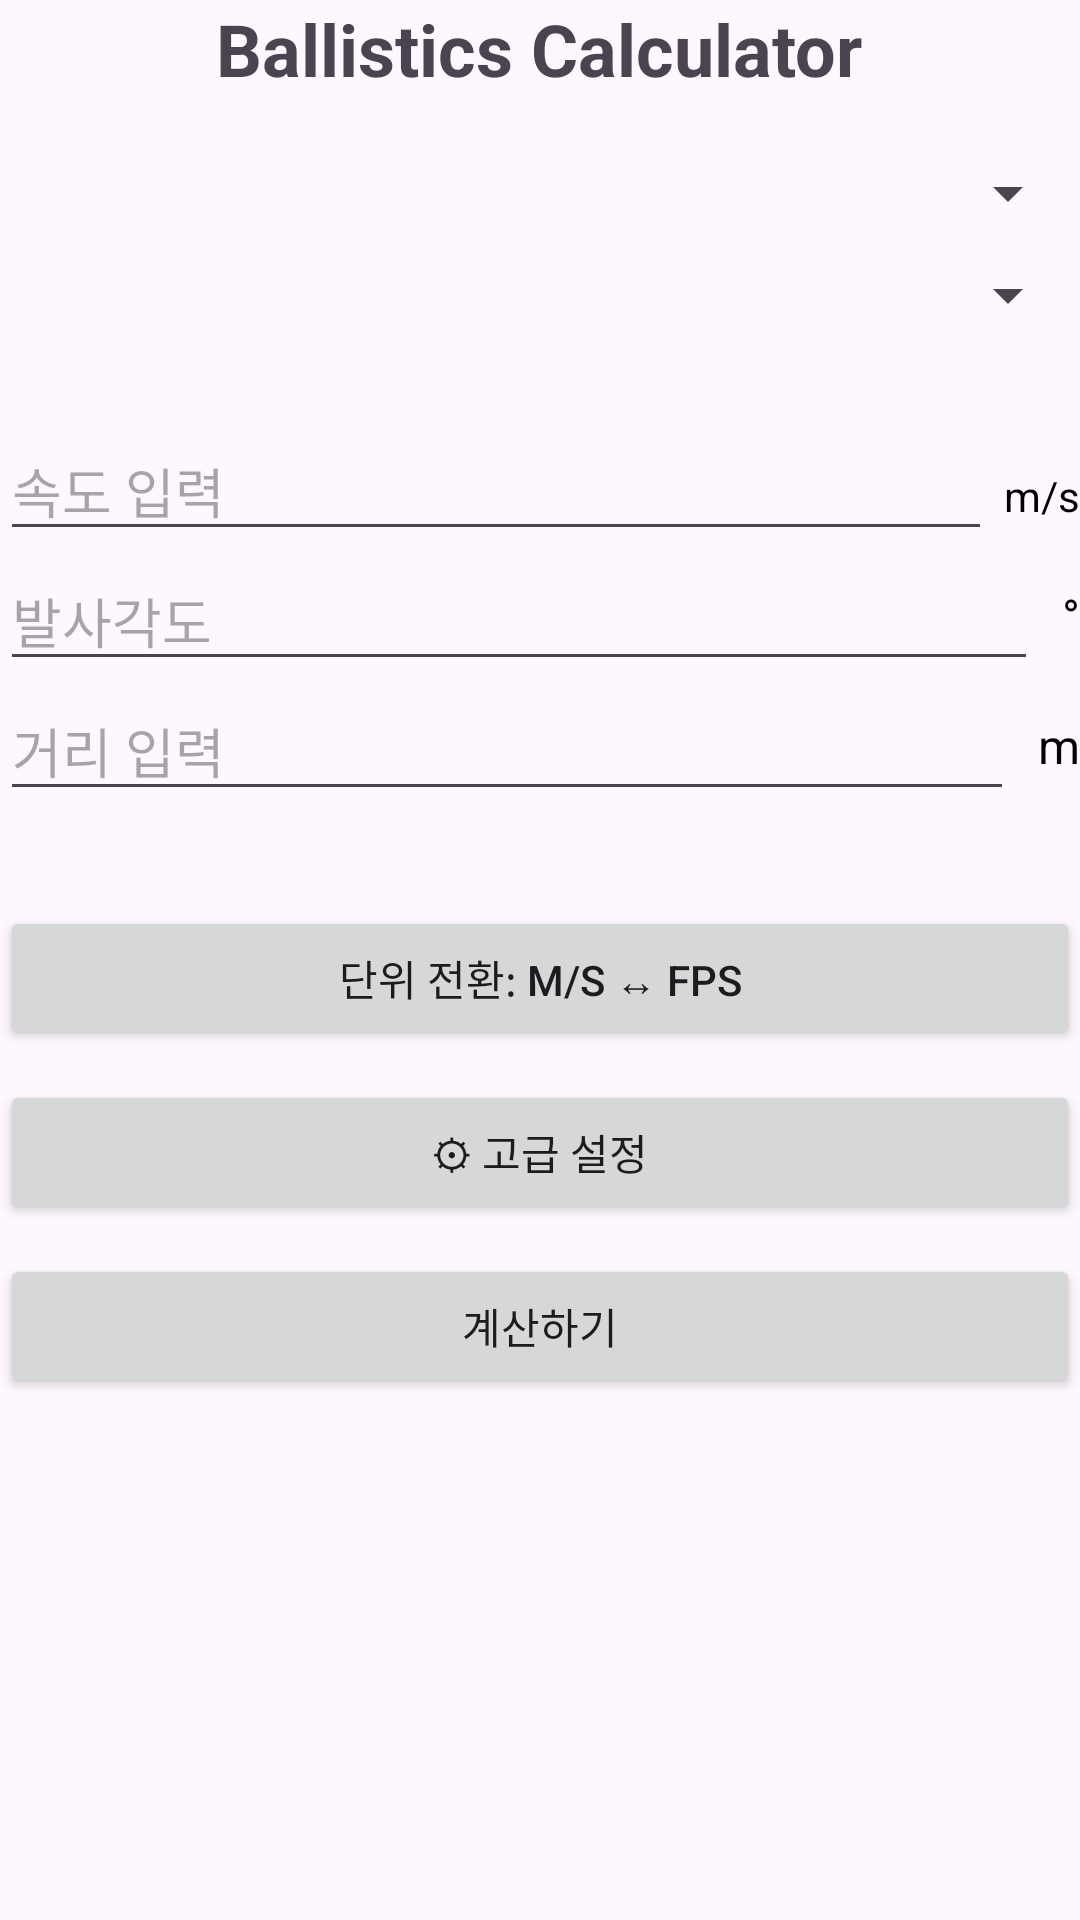

Here is an Android app screen rendered from its layout file. Give the layout XML and the strings, colors and styles it references.
<!-- AndroidManifest.xml: application theme Theme.Ballisticsapp -->
<!-- res/layout/activity_main.xml -->
<?xml version="1.0" encoding="utf-8"?>
<LinearLayout xmlns:android="http://schemas.android.com/apk/res/android"
    xmlns:app="http://schemas.android.com/apk/res-auto"
    xmlns:tools="http://schemas.android.com/tools"
    android:id="@+id/main"
    android:layout_width="match_parent"
    android:layout_height="match_parent"
    android:orientation="vertical"
    android:layout_margin="20dp"
    android:gravity="center_horizontal"
    tools:context=".MainActivity">

    
    <TextView
        android:id="@+id/text_title"
        android:layout_width="wrap_content"
        android:layout_height="wrap_content"
        android:text="Ballistics Calculator"
        android:textSize="24sp"
        android:textStyle="bold"
        android:layout_marginBottom="20dp" />

    
    <Spinner
        android:id="@+id/spinner_weapon_type"
        android:layout_width="match_parent"
        android:layout_height="wrap_content"
        android:layout_marginBottom="10dp" />

    
    
    <Spinner
        android:id="@+id/spinner_caliber"
        android:visibility="gone"
        android:layout_width="match_parent"
        android:layout_height="wrap_content"
        android:layout_marginBottom="10dp" />

    
    <Spinner
        android:id="@+id/spinner_ammo"
        android:layout_width="match_parent"
        android:layout_height="wrap_content"
        android:layout_marginBottom="20dp" />

    <LinearLayout
        android:layout_width="match_parent"
        android:layout_height="wrap_content"
        android:orientation="horizontal"
        android:gravity="center_vertical"
        android:layout_marginBottom="10dp">

        <EditText
            android:id="@+id/edit_custom_mass"
            android:layout_width="0dp"
            android:layout_weight="1"
            android:layout_height="wrap_content"
            android:hint="질량"
            android:inputType="numberDecimal"
            android:visibility="gone" />

        <TextView
            android:id="@+id/edit_custom_mass_unit"
            android:layout_width="wrap_content"
            android:layout_height="wrap_content"
            android:text="g"
            android:textSize="16sp"
            android:textColor="#000000"
            android:paddingStart="8dp"
            android:visibility="gone" />
    </LinearLayout>
    
    <LinearLayout
        android:orientation="horizontal"
        android:layout_width="match_parent"
        android:layout_height="wrap_content">

        <EditText
            android:id="@+id/edit_velocity"
            android:layout_weight="1"
            android:layout_width="0dp"
            android:layout_height="wrap_content"
            android:hint="속도 입력" />

        <TextView
            android:id="@+id/label_velocity_unit"
            android:layout_width="wrap_content"
            android:layout_height="wrap_content"
            android:text="m/s"
            android:textColor="#000000"
            android:layout_marginStart="4dp"/>

    </LinearLayout>

    
    <LinearLayout
        android:layout_width="match_parent"
        android:layout_height="wrap_content"
        android:orientation="horizontal"
        android:gravity="center_vertical">

        <EditText
            android:id="@+id/edit_angle"
            android:layout_width="0dp"
            android:layout_weight="1"
            android:layout_height="wrap_content"
            android:hint="발사각도"
            android:inputType="numberDecimal"/>

        <TextView
            android:id="@+id/label_angle_unit"
            android:layout_width="wrap_content"
            android:layout_height="wrap_content"
            android:text="°"
            android:textColor="#000000"
            android:textSize="16sp"
            android:paddingStart="8dp"/>

    </LinearLayout>

    
    <LinearLayout
        android:layout_width="match_parent"
        android:layout_height="wrap_content"
        android:orientation="horizontal"
        android:gravity="center_vertical">

        <EditText
            android:id="@+id/edit_distance"
            android:layout_width="0dp"
            android:layout_weight="1"
            android:layout_height="wrap_content"
            android:hint="거리 입력"
            android:inputType="numberDecimal"/>

        <TextView
            android:id="@+id/label_distance_unit"
            android:layout_width="wrap_content"
            android:layout_height="wrap_content"
            android:text="m"
            android:textColor="#000000"
            android:textSize="16sp"
            android:paddingStart="8dp"/>
    </LinearLayout>

    
    <TextView
        android:id="@+id/text_mass_info"
        android:layout_width="match_parent"
        android:layout_height="wrap_content"
        android:text=""
        android:textSize="16sp"
        android:layout_marginBottom="10dp" />

    
    <Button
        android:id="@+id/btn_unit_toggle"
        android:layout_width="match_parent"
        android:layout_height="wrap_content"
        android:text="단위 전환: m/s ↔ fps"
        android:layout_marginBottom="10dp" />

    
    <Button
        android:id="@+id/btn_advanced"
        android:layout_width="match_parent"
        android:layout_height="wrap_content"
        android:text="⚙ 고급 설정"
        android:layout_marginBottom="10dp" />

    
    <Button
        android:id="@+id/btn_calculate"
        android:layout_width="match_parent"
        android:layout_height="wrap_content"
        android:text="계산하기"
        android:layout_marginBottom="20dp" />

    
    <TextView
        android:id="@+id/text_result"
        android:layout_width="match_parent"
        android:layout_height="wrap_content"
        android:text=""
        android:textSize="16sp"
        android:textStyle="italic"
        android:visibility="gone" />

</LinearLayout>
<!-- resources referenced by this layout -->
<resources>
  <style name="Theme.Ballisticsapp" parent="Base.Theme.Ballisticsapp" />
  <style name="Base.Theme.Ballisticsapp" parent="Theme.Material3.DayNight.NoActionBar">
          
          
      </style>
</resources>
